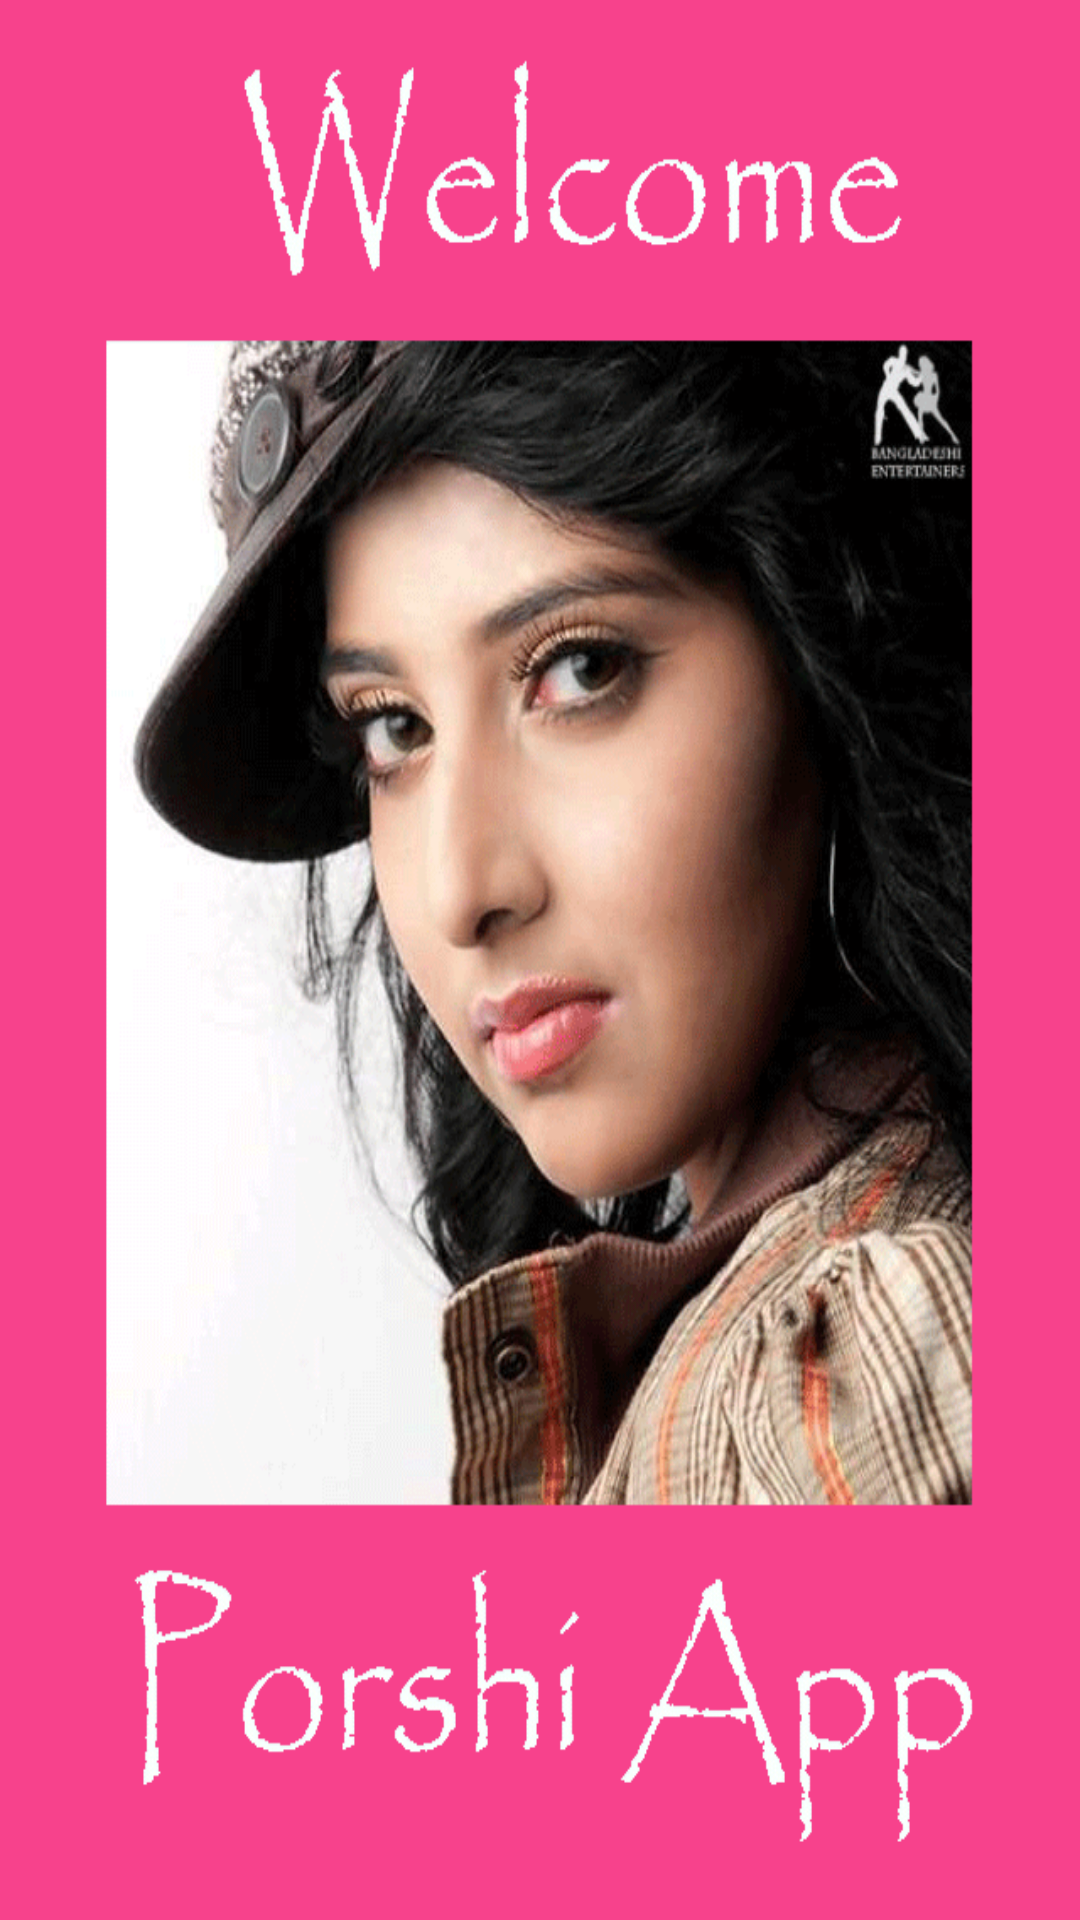

The Android layout XML behind this screen, and the referenced resources:
<!-- AndroidManifest.xml: fallback theme Theme.MaterialComponents.DayNight.NoActionBar -->
<!-- res/layout/splashpage.xml -->
<?xml version="1.0" encoding="utf-8"?>
<LinearLayout 
    android:screenOrientation="portrait" 
    android:layout_width="fill_parent" 
    android:layout_height="fill_parent"
    xmlns:android="http://schemas.android.com/apk/res/android">
    <ImageView 
        android:id="@id/splashportrait" 
        android:layout_width="fill_parent" 
        android:layout_height="fill_parent" 
        android:src="@drawable/splash3"
        android:scaleType="fitXY" 
        android:contentDescription="@string/splashscreen" />
</LinearLayout>
<!-- resources referenced by this layout -->
<resources>
  <!-- drawable splash3: png bitmap (drawable-hdpi, 139679 bytes) -->
  <string name="splashscreen">Splash screen</string>
</resources>
